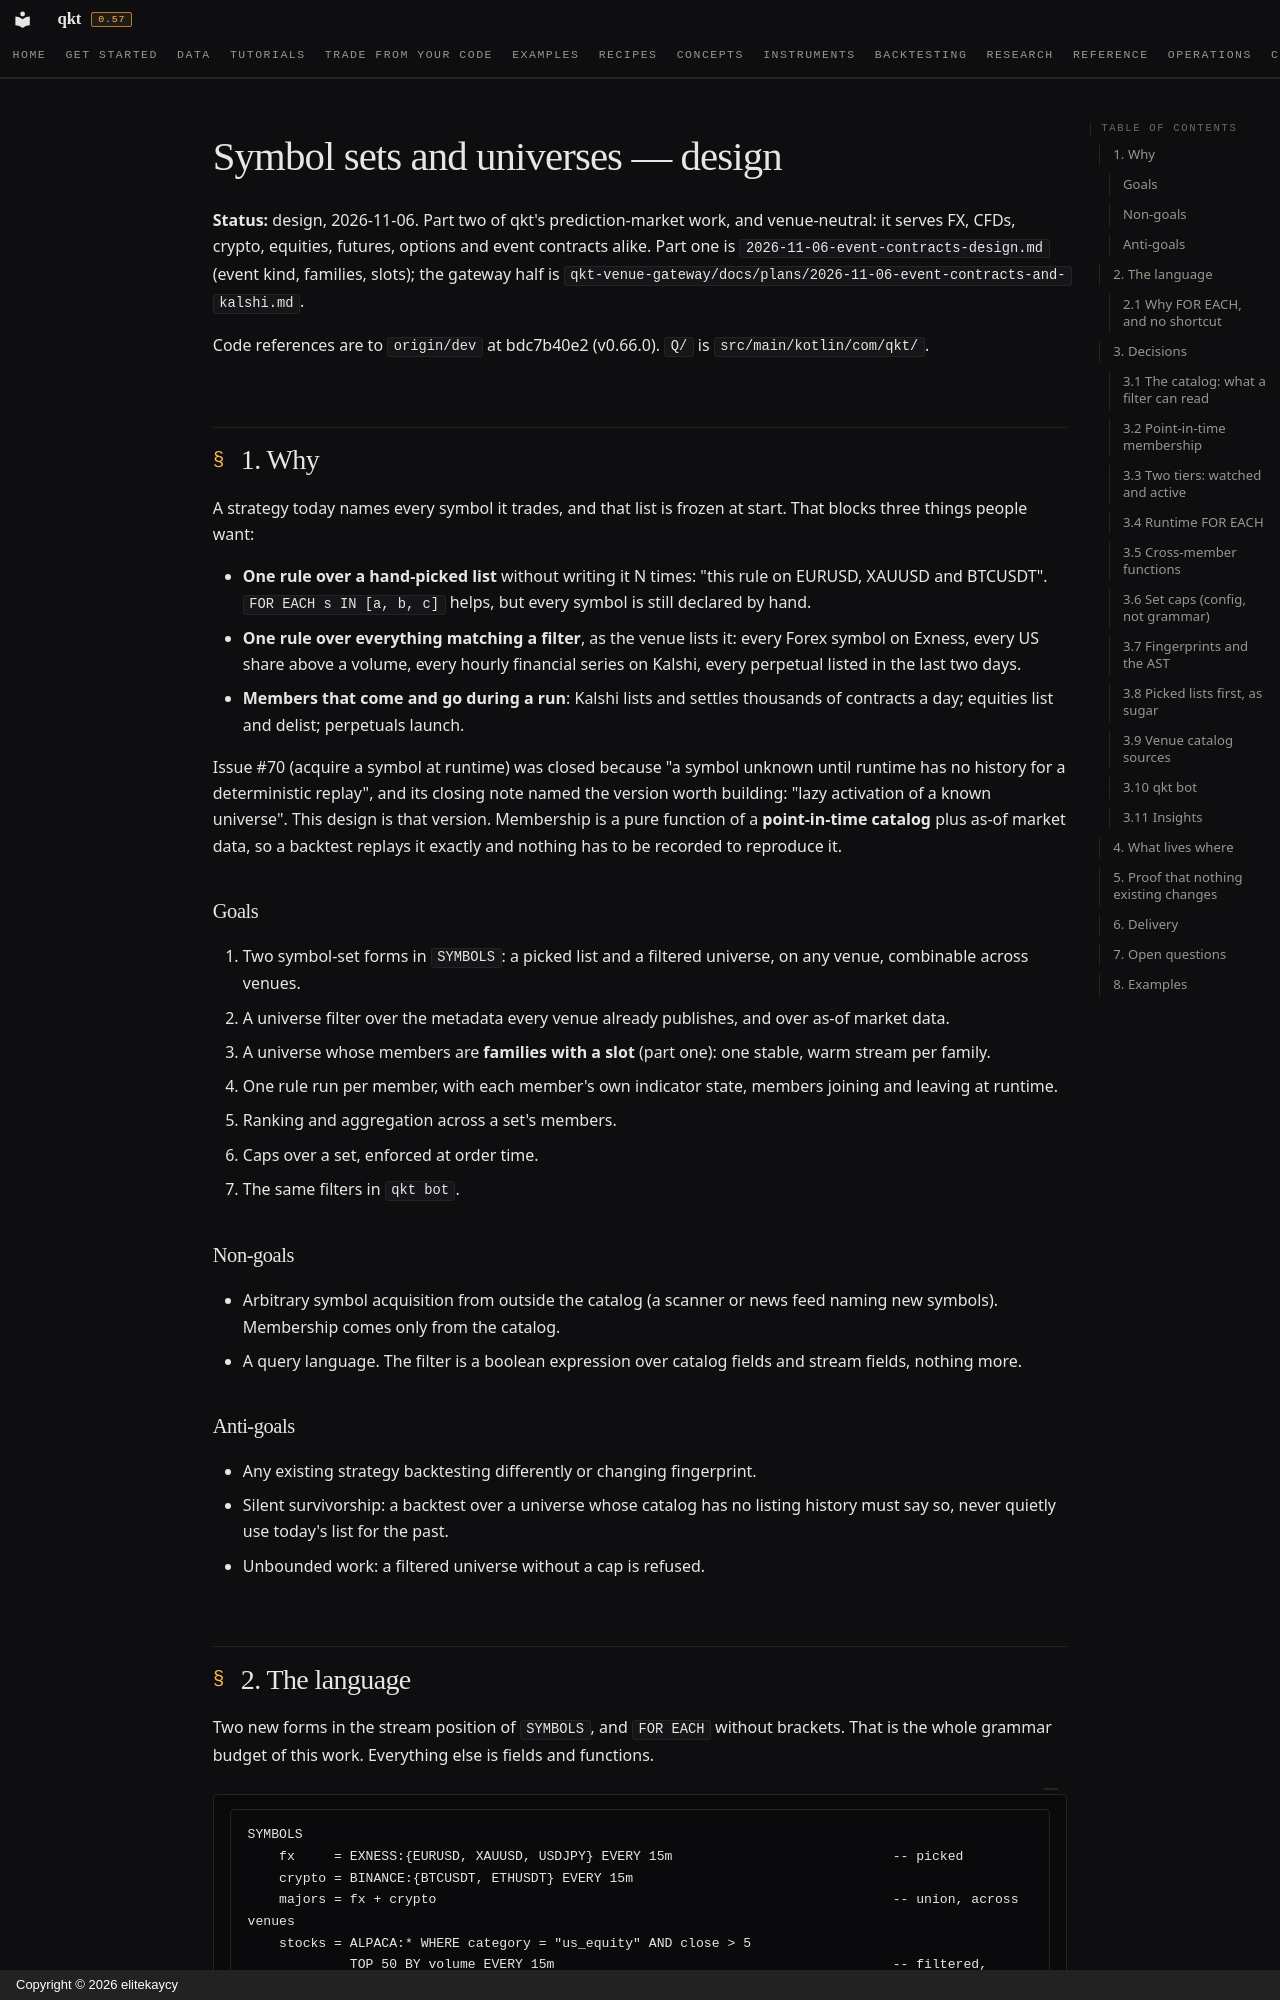

repository: elitekaycy/qkt · page: superpowers/specs/2026-11-06-symbol-sets-and-universes-design/index.html · generator: mkdocs · copyright: Copyright © 2026 elitekaycy

# Symbol sets and universes — design

**Status:** design, 2026-11-06. Part two of qkt's prediction-market work, and venue-neutral: it serves FX, CFDs,
crypto, equities, futures, options and event contracts alike. Part one is `2026-11-06-event-contracts-design.md`
(event kind, families, slots); the gateway half is
`qkt-venue-gateway/docs/plans/2026-11-06-event-contracts-and-kalshi.md`.

Code references are to `origin/dev` at bdc7b40e2 (v0.66.0). `Q/` is `src/main/kotlin/com/qkt/`.

## 1. Why

A strategy today names every symbol it trades, and that list is frozen at start. That blocks three things people
want:

- **One rule over a hand-picked list** without writing it N times: "this rule on EURUSD, XAUUSD and BTCUSDT".
  `FOR EACH s IN [a, b, c]` helps, but every symbol is still declared by hand.
- **One rule over everything matching a filter**, as the venue lists it: every Forex symbol on Exness, every US
  share above a volume, every hourly financial series on Kalshi, every perpetual listed in the last two days.
- **Members that come and go during a run**: Kalshi lists and settles thousands of contracts a day; equities list
  and delist; perpetuals launch.

Issue #70 (acquire a symbol at runtime) was closed because "a symbol unknown until runtime has no history for a
deterministic replay", and its closing note named the version worth building: "lazy activation of a known
universe". This design is that version. Membership is a pure function of a **point-in-time catalog** plus as-of
market data, so a backtest replays it exactly and nothing has to be recorded to reproduce it.

### Goals

1. Two symbol-set forms in `SYMBOLS`: a picked list and a filtered universe, on any venue, combinable across venues.
2. A universe filter over the metadata every venue already publishes, and over as-of market data.
3. A universe whose members are **families with a slot** (part one): one stable, warm stream per family.
4. One rule run per member, with each member's own indicator state, members joining and leaving at runtime.
5. Ranking and aggregation across a set's members.
6. Caps over a set, enforced at order time.
7. The same filters in `qkt bot`.

### Non-goals

- Arbitrary symbol acquisition from outside the catalog (a scanner or news feed naming new symbols). Membership
  comes only from the catalog.
- A query language. The filter is a boolean expression over catalog fields and stream fields, nothing more.

### Anti-goals

- Any existing strategy backtesting differently or changing fingerprint.
- Silent survivorship: a backtest over a universe whose catalog has no listing history must say so, never quietly
  use today's list for the past.
- Unbounded work: a filtered universe without a cap is refused.
